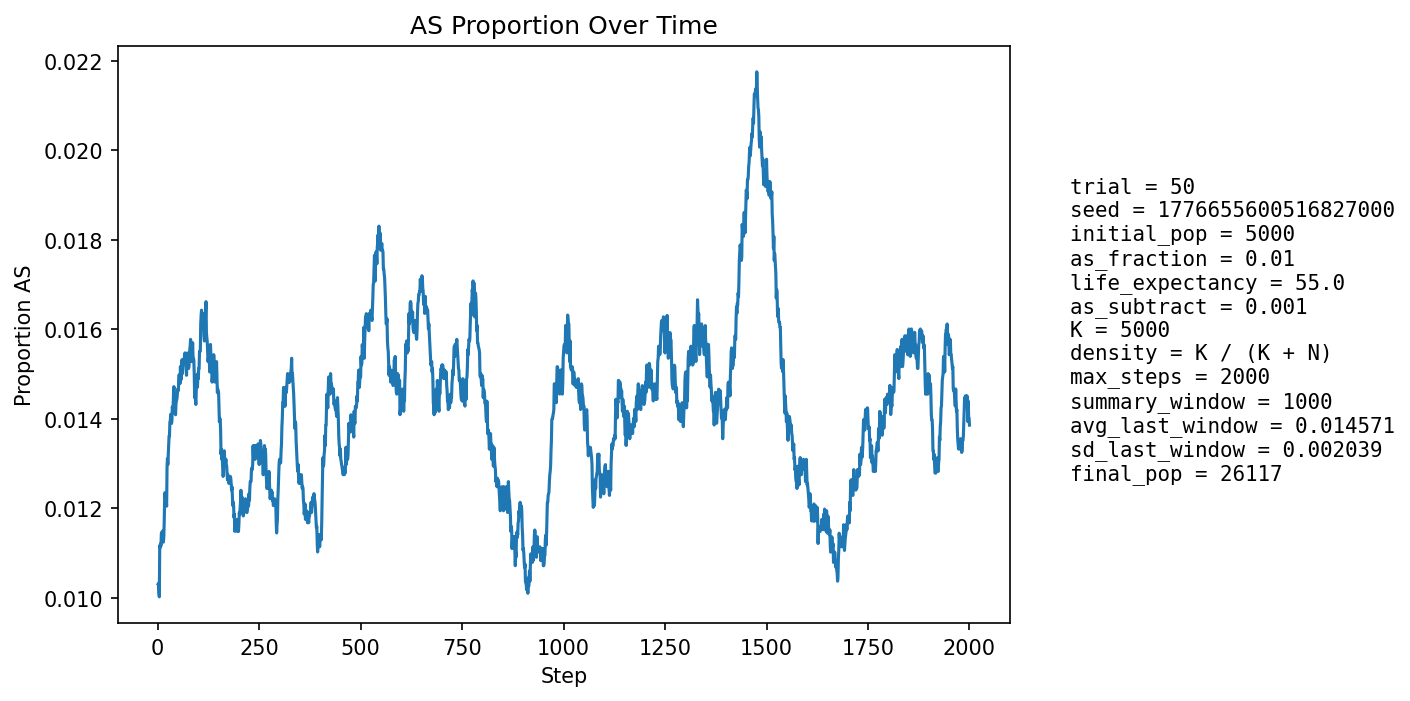

The file beside this chart, header and first rows:
step, population_size, births, newborn_AA, newborn_AS, newborn_SS, prop_newborn_AA, prop_newborn_AS, prop_newborn_SS, prop_repro_AA, prop_repro_AS, prop_AS_population
1, 5916, 1344, 1331, 13, 0, 0.9903, 0.009673, 0.0, 0.9914, 0.008553, 0.01031
2, 6598, 1234, 1223, 11, 0, 0.9911, 0.008914, 0.0, 0.9911, 0.008909, 0.01031
3, 7213, 1163, 1155, 8, 0, 0.9931, 0.006879, 0.0, 0.9911, 0.008899, 0.01012
4, 7780, 1112, 1104, 8, 0, 0.9928, 0.007194, 0.0, 0.9882, 0.01178, 0.01003
5, 8595, 1364, 1342, 22, 0, 0.9839, 0.01613, 0.0, 0.9885, 0.01147, 0.01117
6, 9527, 1527, 1511, 16, 0, 0.9895, 0.01048, 0.0, 0.9887, 0.01132, 0.01113
7, 10525, 1633, 1616, 17, 0, 0.9896, 0.01041, 0.0, 0.9893, 0.01075, 0.01121
8, 11557, 1700, 1684, 16, 0, 0.9906, 0.009412, 0.0, 0.9896, 0.01042, 0.01116
9, 12670, 1816, 1794, 21, 1, 0.9879, 0.01156, 0.0005507, 0.9882, 0.01181, 0.01144
10, 13861, 1942, 1921, 21, 0, 0.9892, 0.01081, 0.0, 0.9881, 0.01195, 0.01147
11, 15116, 2060, 2038, 22, 0, 0.9893, 0.01068, 0.0, 0.988, 0.01197, 0.01144
12, 16397, 2158, 2135, 23, 0, 0.9893, 0.01066, 0.0, 0.9889, 0.01105, 0.01134
13, 17565, 2122, 2095, 26, 1, 0.9873, 0.01225, 0.0004713, 0.9888, 0.01123, 0.0115
14, 18671, 2140, 2121, 19, 0, 0.9911, 0.008879, 0.0, 0.9886, 0.01139, 0.01125
15, 19720, 2189, 2162, 27, 0, 0.9877, 0.01233, 0.0, 0.9883, 0.01168, 0.01136
16, 20716, 2257, 2224, 33, 0, 0.9854, 0.01462, 0.0, 0.9883, 0.01174, 0.01168
17, 21615, 2282, 2245, 37, 0, 0.9838, 0.01621, 0.0, 0.9884, 0.01159, 0.01217
18, 22421, 2292, 2260, 32, 0, 0.986, 0.01396, 0.0, 0.9888, 0.01123, 0.01235
19, 23148, 2302, 2277, 25, 0, 0.9891, 0.01086, 0.0, 0.9886, 0.01141, 0.01223
20, 23810, 2317, 2292, 25, 0, 0.9892, 0.01079, 0.0, 0.988, 0.01196, 0.01218
21, 24397, 2324, 2299, 25, 0, 0.9892, 0.01076, 0.0, 0.9875, 0.01255, 0.01217
22, 24896, 2321, 2297, 24, 0, 0.9897, 0.01034, 0.0, 0.9871, 0.01289, 0.01205
23, 25307, 2313, 2264, 49, 0, 0.9788, 0.02118, 0.0, 0.9872, 0.0128, 0.01292
24, 25629, 2303, 2266, 37, 0, 0.9839, 0.01607, 0.0, 0.9873, 0.01268, 0.01311
25, 25891, 2304, 2278, 26, 0, 0.9887, 0.01128, 0.0, 0.9875, 0.01254, 0.01298
26, 26095, 2306, 2274, 32, 0, 0.9861, 0.01388, 0.0, 0.9874, 0.01264, 0.01318
27, 26252, 2305, 2271, 34, 0, 0.9852, 0.01475, 0.0, 0.9862, 0.01381, 0.01337
28, 26364, 2298, 2263, 35, 0, 0.9848, 0.01523, 0.0, 0.9861, 0.01392, 0.01362
29, 26440, 2292, 2262, 30, 0, 0.9869, 0.01309, 0.0, 0.9866, 0.01336, 0.01362
30, 26489, 2287, 2251, 36, 0, 0.9843, 0.01574, 0.0, 0.9867, 0.01335, 0.01393
31, 26515, 2284, 2250, 33, 1, 0.9851, 0.01445, 0.0004378, 0.9862, 0.01384, 0.01395
32, 26522, 2279, 2245, 34, 0, 0.9851, 0.01492, 0.0, 0.9857, 0.01434, 0.0141
33, 26507, 2274, 2246, 28, 0, 0.9877, 0.01231, 0.0, 0.9854, 0.01458, 0.01396
34, 26480, 2271, 2243, 28, 0, 0.9877, 0.01233, 0.0, 0.9849, 0.01509, 0.0139
35, 26451, 2270, 2238, 32, 0, 0.9859, 0.0141, 0.0, 0.9856, 0.01442, 0.01395
36, 26420, 2269, 2232, 37, 0, 0.9837, 0.01631, 0.0, 0.9857, 0.01429, 0.01427
37, 26386, 2267, 2237, 30, 0, 0.9868, 0.01323, 0.0, 0.9856, 0.01439, 0.01421
38, 26352, 2265, 2232, 33, 0, 0.9854, 0.01457, 0.0, 0.9859, 0.01414, 0.01427
39, 26320, 2264, 2224, 40, 0, 0.9823, 0.01767, 0.0, 0.9858, 0.01416, 0.01459
40, 26290, 2263, 2227, 36, 0, 0.9841, 0.01591, 0.0, 0.9857, 0.01432, 0.01472
41, 26262, 2263, 2236, 27, 0, 0.9881, 0.01193, 0.0, 0.9857, 0.01434, 0.01443
42, 26235, 2262, 2228, 34, 0, 0.985, 0.01503, 0.0, 0.9858, 0.01421, 0.01448
43, 26209, 2262, 2237, 25, 0, 0.9889, 0.01105, 0.0, 0.9854, 0.01458, 0.01412
44, 26185, 2261, 2231, 30, 0, 0.9867, 0.01327, 0.0, 0.9853, 0.01467, 0.01409
45, 26167, 2261, 2224, 37, 0, 0.9836, 0.01636, 0.0, 0.9855, 0.01454, 0.01433
46, 26153, 2261, 2227, 34, 0, 0.985, 0.01504, 0.0, 0.9852, 0.01483, 0.01442
47, 26139, 2262, 2228, 34, 0, 0.985, 0.01503, 0.0, 0.9855, 0.01448, 0.01442
48, 26129, 2261, 2227, 34, 0, 0.985, 0.01504, 0.0, 0.9859, 0.01413, 0.0145
49, 26120, 2262, 2225, 37, 0, 0.9836, 0.01636, 0.0, 0.9854, 0.01456, 0.01466
50, 26112, 2262, 2229, 33, 0, 0.9854, 0.01459, 0.0, 0.9855, 0.01449, 0.01463
51, 26108, 2262, 2229, 33, 0, 0.9854, 0.01459, 0.0, 0.9857, 0.01428, 0.01463
52, 26106, 2262, 2222, 40, 0, 0.9823, 0.01768, 0.0, 0.9859, 0.01414, 0.01498
53, 26102, 2262, 2228, 34, 0, 0.985, 0.01503, 0.0, 0.9854, 0.01464, 0.01498
54, 26099, 2262, 2226, 36, 0, 0.9841, 0.01592, 0.0, 0.9854, 0.01464, 0.01498
55, 26099, 2262, 2234, 28, 0, 0.9876, 0.01238, 0.0, 0.9849, 0.01507, 0.01479
56, 26101, 2263, 2221, 42, 0, 0.9814, 0.01856, 0.0, 0.9844, 0.01563, 0.01517
57, 26100, 2262, 2235, 27, 0, 0.9881, 0.01194, 0.0, 0.9846, 0.01542, 0.01487
58, 26101, 2263, 2229, 34, 0, 0.985, 0.01502, 0.0, 0.9844, 0.01556, 0.0149
59, 26104, 2263, 2228, 35, 0, 0.9845, 0.01547, 0.0, 0.9848, 0.0152, 0.01502
60, 26105, 2263, 2223, 40, 0, 0.9823, 0.01768, 0.0, 0.9844, 0.01563, 0.01532
... 1,940 more rows
